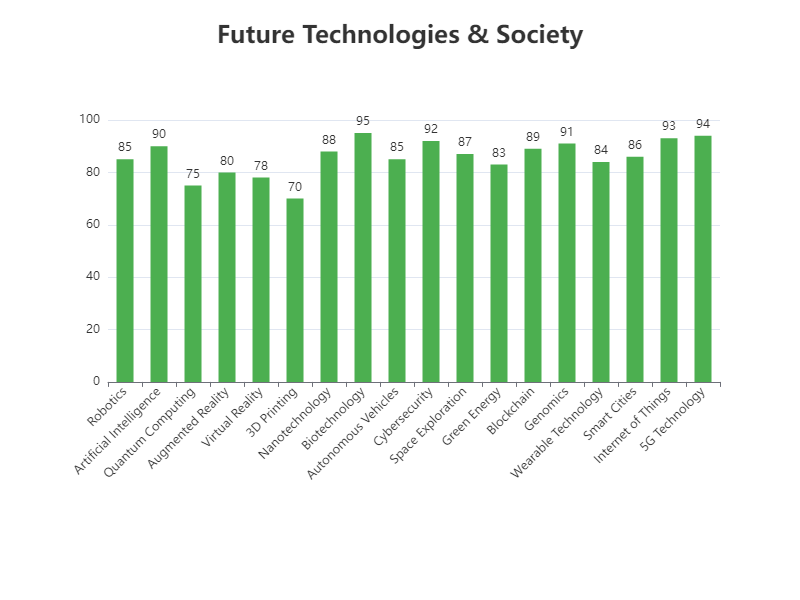

Source data for this figure (header and first rows):
Category, Value
Robotics, 85
Artificial Intelligence, 90
Quantum Computing, 75
Augmented Reality, 80
Virtual Reality, 78
3D Printing, 70
Nanotechnology, 88
Biotechnology, 95
Autonomous Vehicles, 85
Cybersecurity, 92
Space Exploration, 87
Green Energy, 83
Blockchain, 89
Genomics, 91
Wearable Technology, 84
Smart Cities, 86
Internet of Things, 93
5G Technology, 94
